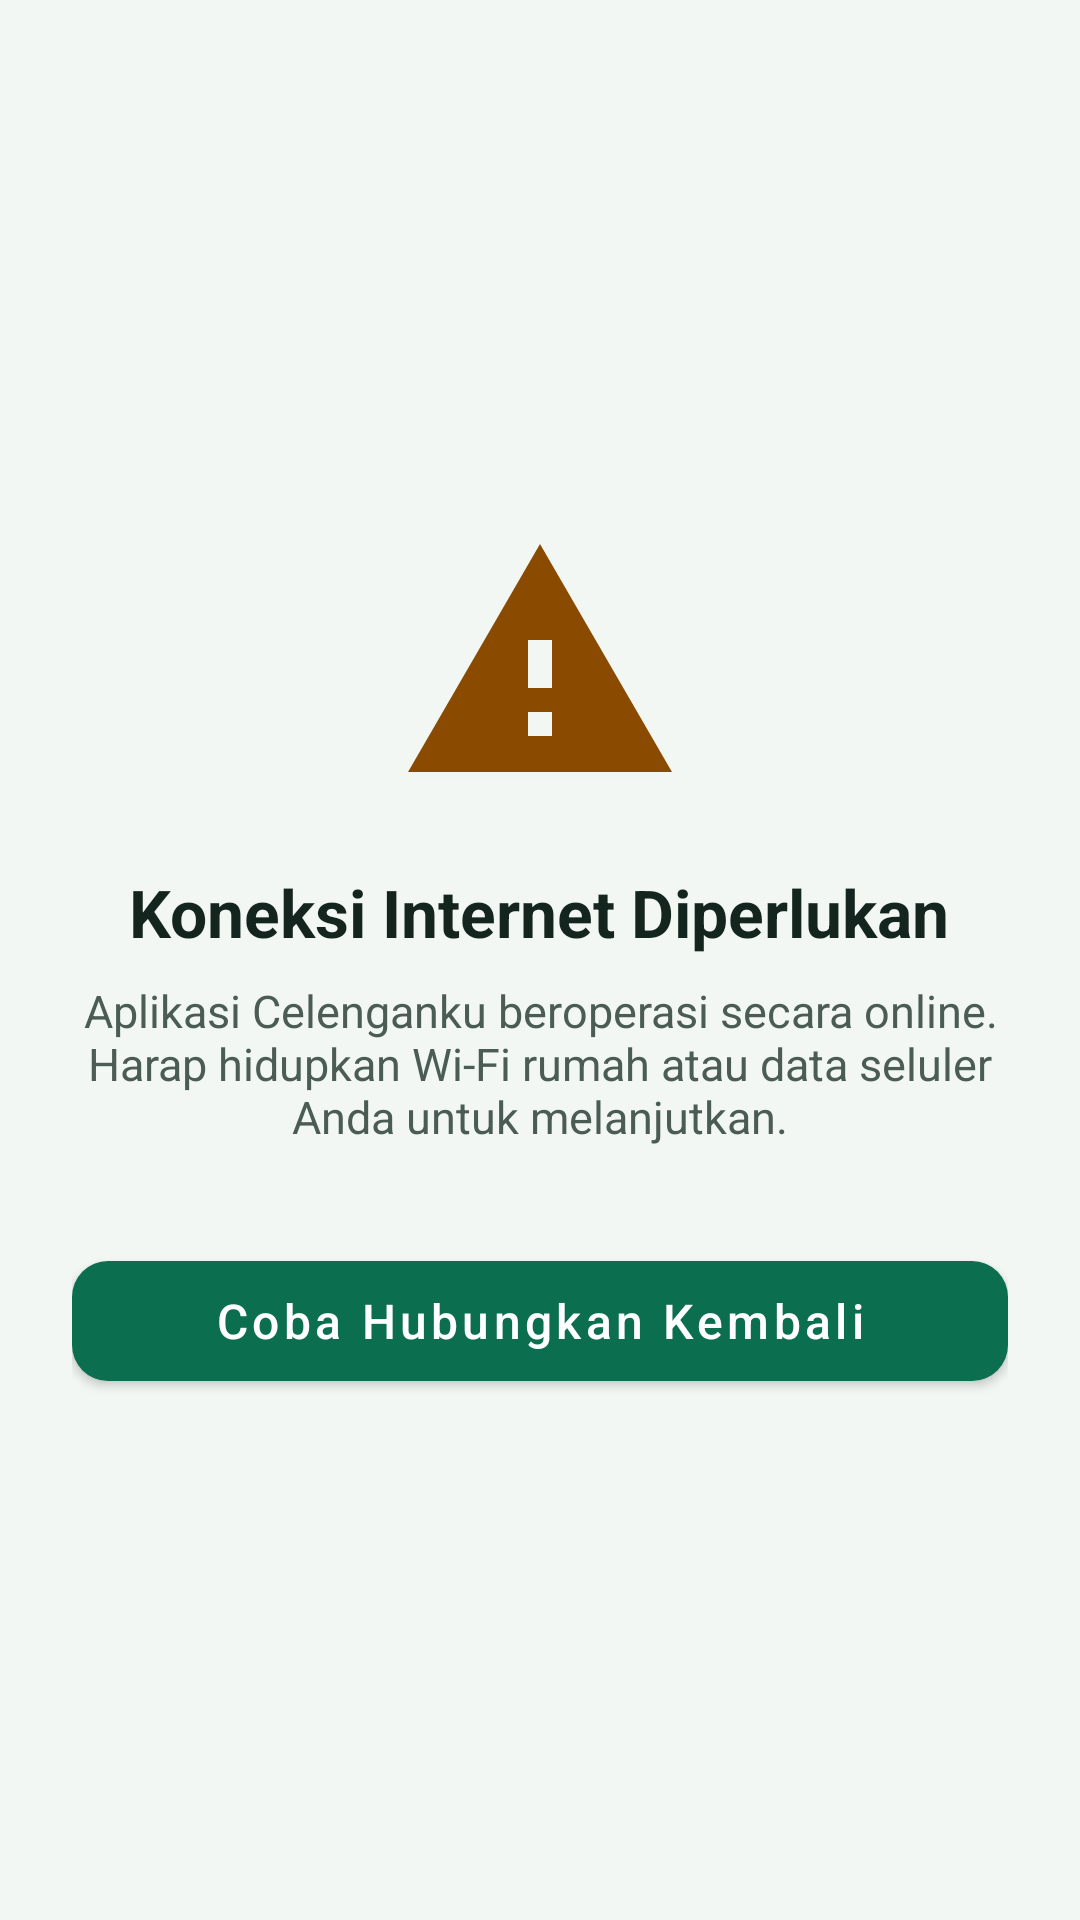

This screen was rendered from an Android layout file. Write that file and the resources it references.
<!-- AndroidManifest.xml: application theme Theme.Celenganku -->
<!-- res/layout/activity_no_internet.xml -->
<?xml version="1.0" encoding="utf-8"?>
<LinearLayout xmlns:android="http://schemas.android.com/apk/res/android"
    xmlns:app="http://schemas.android.com/apk/res-auto"
    android:layout_width="match_parent"
    android:layout_height="match_parent"
    android:background="@color/background"
    android:gravity="center"
    android:orientation="vertical"
    android:padding="24dp">

    <ImageView
        android:layout_width="96dp"
        android:layout_height="96dp"
        android:contentDescription="@string/cd_no_internet"
        android:src="@drawable/ic_warning"
        app:tint="@color/warning" />

    <TextView
        android:layout_width="wrap_content"
        android:layout_height="wrap_content"
        android:layout_marginTop="20dp"
        android:text="@string/no_internet_title"
        android:textColor="@color/text_primary"
        android:textSize="22sp"
        android:textStyle="bold" />

    <TextView
        android:layout_width="match_parent"
        android:layout_height="wrap_content"
        android:layout_marginTop="8dp"
        android:gravity="center"
        android:text="@string/no_internet_desc"
        android:textColor="@color/text_secondary"
        android:textSize="15sp" />

    <com.google.android.material.button.MaterialButton
        android:id="@+id/btnRetry"
        android:layout_width="match_parent"
        android:layout_height="52dp"
        android:layout_marginTop="32dp"
        android:text="@string/btn_retry"
        android:textAllCaps="false"
        android:textColor="@color/white"
        android:textSize="16sp"
        app:backgroundTint="@color/primary"
        app:cornerRadius="12dp" />

</LinearLayout>
<!-- resources referenced by this layout -->
<resources>
  <color name="background">#F2F7F4</color>
  <color name="primary">#0B6E4F</color>
  <color name="text_primary">#14241E</color>
  <color name="text_secondary">#4A5C55</color>
  <color name="warning">#8A4B00</color>
  <color name="white">#FFFFFF</color>
  <!-- drawable ic_warning (drawable) -->
  <?xml version="1.0" encoding="utf-8"?>
  <vector xmlns:android="http://schemas.android.com/apk/res/android"
      android:width="18dp"
      android:height="18dp"
      android:viewportWidth="24"
      android:viewportHeight="24">
      <path
          android:fillColor="#000000"
          android:pathData="M1,21h22L12,2 1,21zM13,18h-2v-2h2v2zM13,14h-2v-4h2v4z" />
  </vector>
  <string name="btn_retry">Coba Hubungkan Kembali</string>
  <string name="cd_no_internet">Tidak ada internet</string>
  <string name="no_internet_desc">Aplikasi Celenganku beroperasi secara online. Harap hidupkan Wi-Fi rumah atau data seluler Anda untuk melanjutkan.</string>
  <string name="no_internet_title">Koneksi Internet Diperlukan</string>
  <style name="Theme.Celenganku" parent="Theme.MaterialComponents.DayNight.NoActionBar">
          <item name="colorPrimary">@color/primary</item>
          <item name="colorPrimaryVariant">@color/primary_dark</item>
          <item name="colorOnPrimary">@color/white</item>
          <item name="colorSecondary">@color/accent</item>
          <item name="colorSecondaryVariant">@color/accent_dark</item>
          <item name="colorOnSecondary">@color/text_primary</item>
          <item name="colorSurface">@color/surface</item>
          <item name="colorOnSurface">@color/text_primary</item>
          <item name="colorOnBackground">@color/text_primary</item>
          <item name="colorError">@color/error</item>
          <item name="android:windowBackground">@color/background</item>
          <item name="android:statusBarColor">@color/primary_dark</item>
          <item name="android:textColorPrimary">@color/text_primary</item>
          <item name="android:textColorSecondary">@color/text_secondary</item>
          <item name="android:textColorHint">@color/text_secondary</item>
          <item name="android:windowLightStatusBar">false</item>
      </style>
  <color name="primary_dark">#084C37</color>
  <color name="accent">#F5B400</color>
  <color name="accent_dark">#B37E00</color>
  <color name="surface">#FFFFFF</color>
  <color name="error">#B3261E</color>
</resources>
